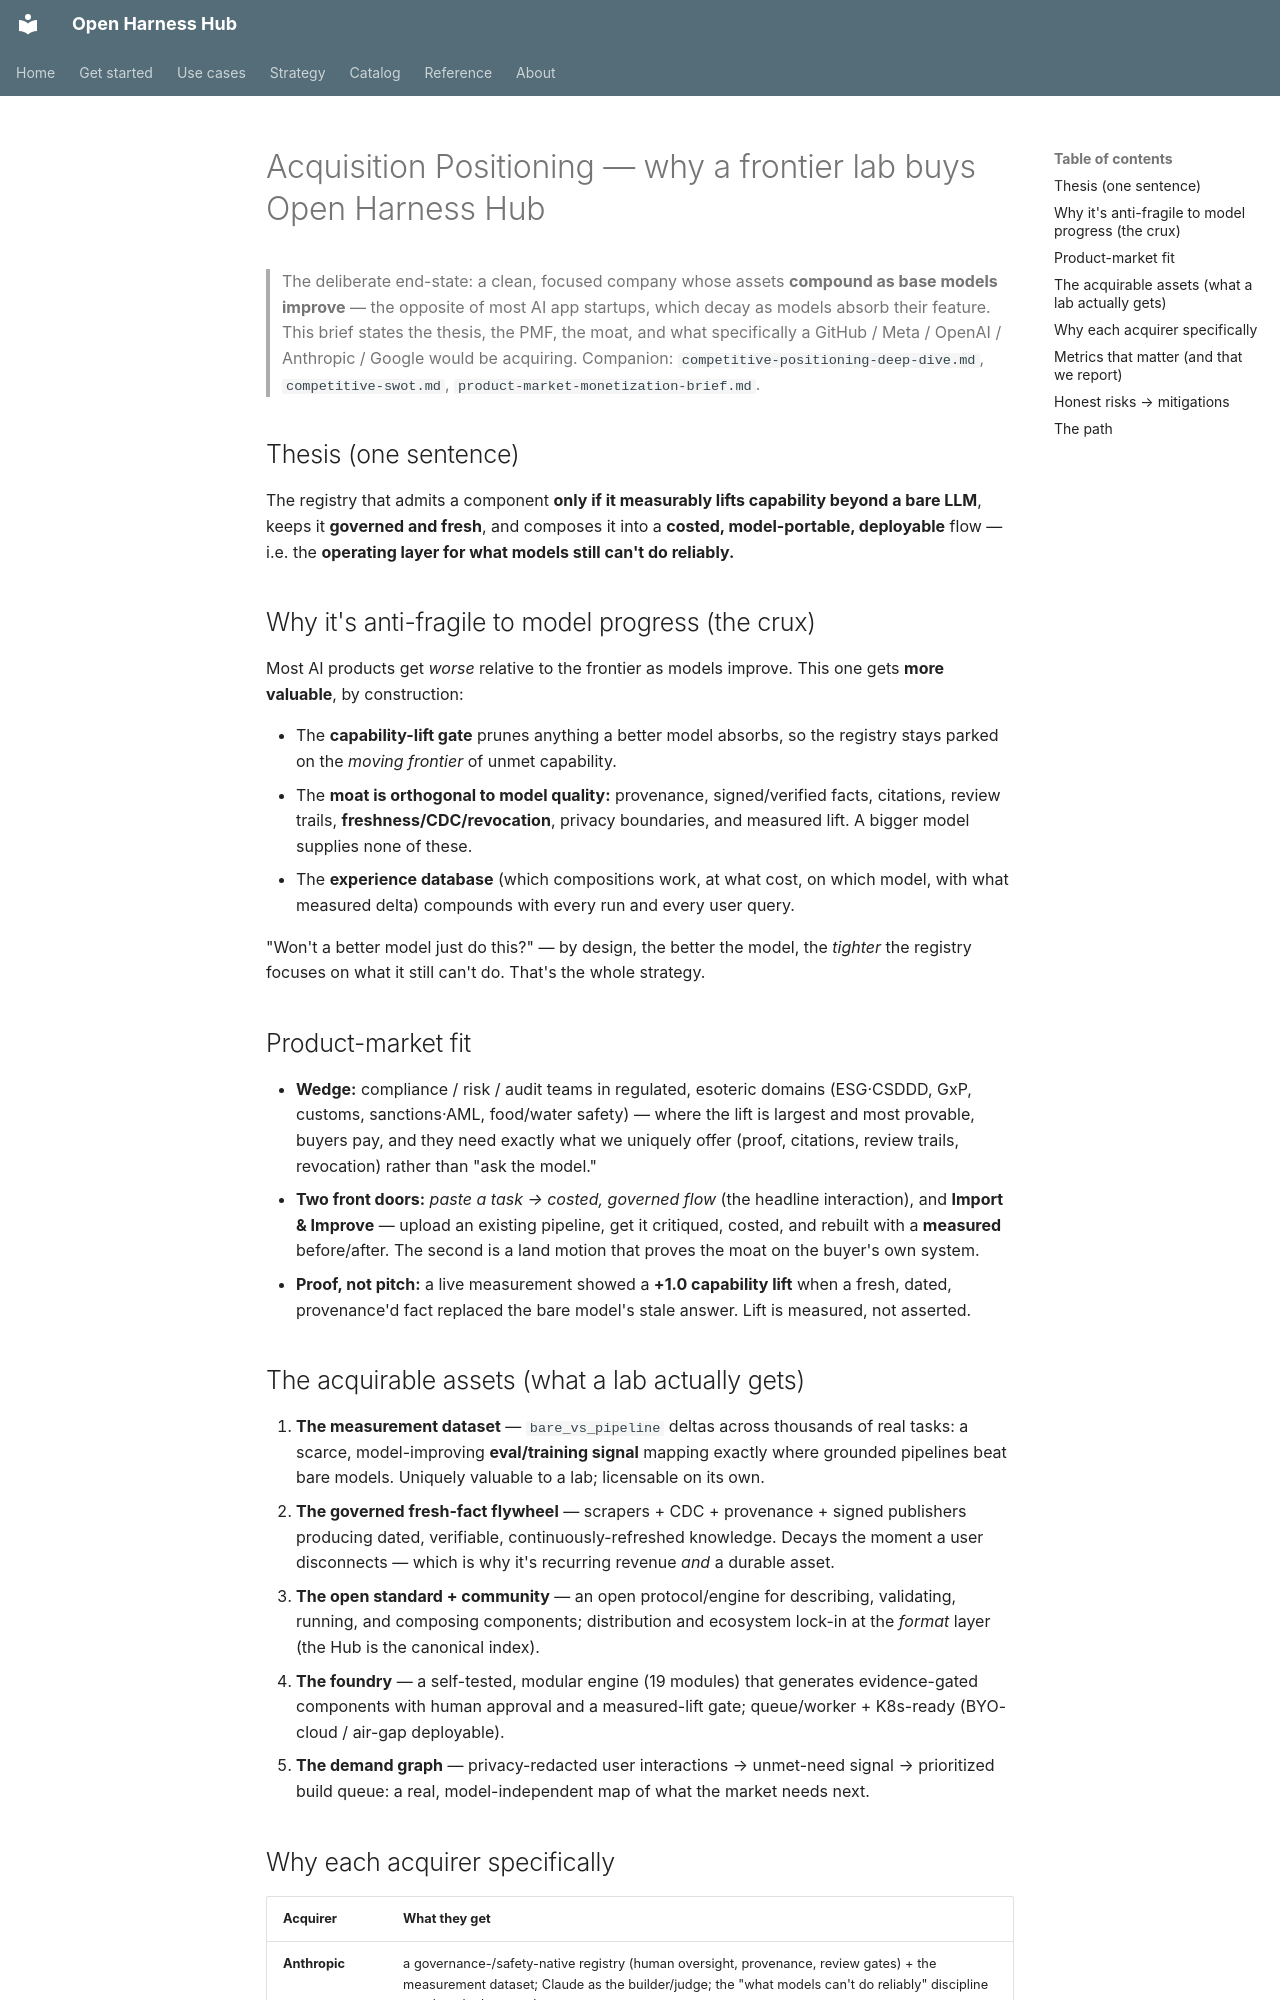

repository: Amarel-Taylor-Scott/open-harness-hub · page: strategy/acquisition-positioning/index.html · generator: mkdocs

# Acquisition Positioning — why a frontier lab buys Open Harness Hub

> The deliberate end-state: a clean, focused company whose assets **compound as base
> models improve** — the opposite of most AI app startups, which decay as models absorb
> their feature. This brief states the thesis, the PMF, the moat, and what specifically a
> GitHub / Meta / OpenAI / Anthropic / Google would be acquiring. Companion:
> `competitive-positioning-deep-dive.md`, `competitive-swot.md`, `product-market-monetization-brief.md`.

## Thesis (one sentence)

The registry that admits a component **only if it measurably lifts capability beyond a
bare LLM**, keeps it **governed and fresh**, and composes it into a **costed,
model-portable, deployable** flow — i.e. the **operating layer for what models still
can't do reliably.**

## Why it's anti-fragile to model progress (the crux)

Most AI products get *worse* relative to the frontier as models improve. This one gets
**more valuable**, by construction:

- The **capability-lift gate** prunes anything a better model absorbs, so the registry
  stays parked on the *moving frontier* of unmet capability.
- The **moat is orthogonal to model quality:** provenance, signed/verified facts,
  citations, review trails, **freshness/CDC/revocation**, privacy boundaries, and
  measured lift. A bigger model supplies none of these.
- The **experience database** (which compositions work, at what cost, on which model,
  with what measured delta) compounds with every run and every user query.

"Won't a better model just do this?" — by design, the better the model, the *tighter*
the registry focuses on what it still can't do. That's the whole strategy.

## Product-market fit

- **Wedge:** compliance / risk / audit teams in regulated, esoteric domains (ESG·CSDDD,
  GxP, customs, sanctions·AML, food/water safety) — where the lift is largest and most
  provable, buyers pay, and they need exactly what we uniquely offer (proof, citations,
  review trails, revocation) rather than "ask the model."
- **Two front doors:** *paste a task → costed, governed flow* (the headline interaction),
  and **Import & Improve** — upload an existing pipeline, get it critiqued, costed, and
  rebuilt with a **measured** before/after. The second is a land motion that proves the
  moat on the buyer's own system.
- **Proof, not pitch:** a live measurement showed a **+1.0 capability lift** when a fresh,
  dated, provenance'd fact replaced the bare model's stale answer. Lift is measured, not
  asserted.

## The acquirable assets (what a lab actually gets)

1. **The measurement dataset** — `bare_vs_pipeline` deltas across thousands of real
   tasks: a scarce, model-improving **eval/training signal** mapping exactly where
   grounded pipelines beat bare models. Uniquely valuable to a lab; licensable on its own.
2. **The governed fresh-fact flywheel** — scrapers + CDC + provenance + signed publishers
   producing dated, verifiable, continuously-refreshed knowledge. Decays the moment a
   user disconnects — which is why it's recurring revenue *and* a durable asset.
3. **The open standard + community** — an open protocol/engine for describing, validating,
   running, and composing components; distribution and ecosystem lock-in at the *format*
   layer (the Hub is the canonical index).
4. **The foundry** — a self-tested, modular engine (19 modules) that generates
   evidence-gated components with human approval and a measured-lift gate; queue/worker +
   K8s-ready (BYO-cloud / air-gap deployable).
5. **The demand graph** — privacy-redacted user interactions → unmet-need signal →
   prioritized build queue: a real, model-independent map of what the market needs next.
